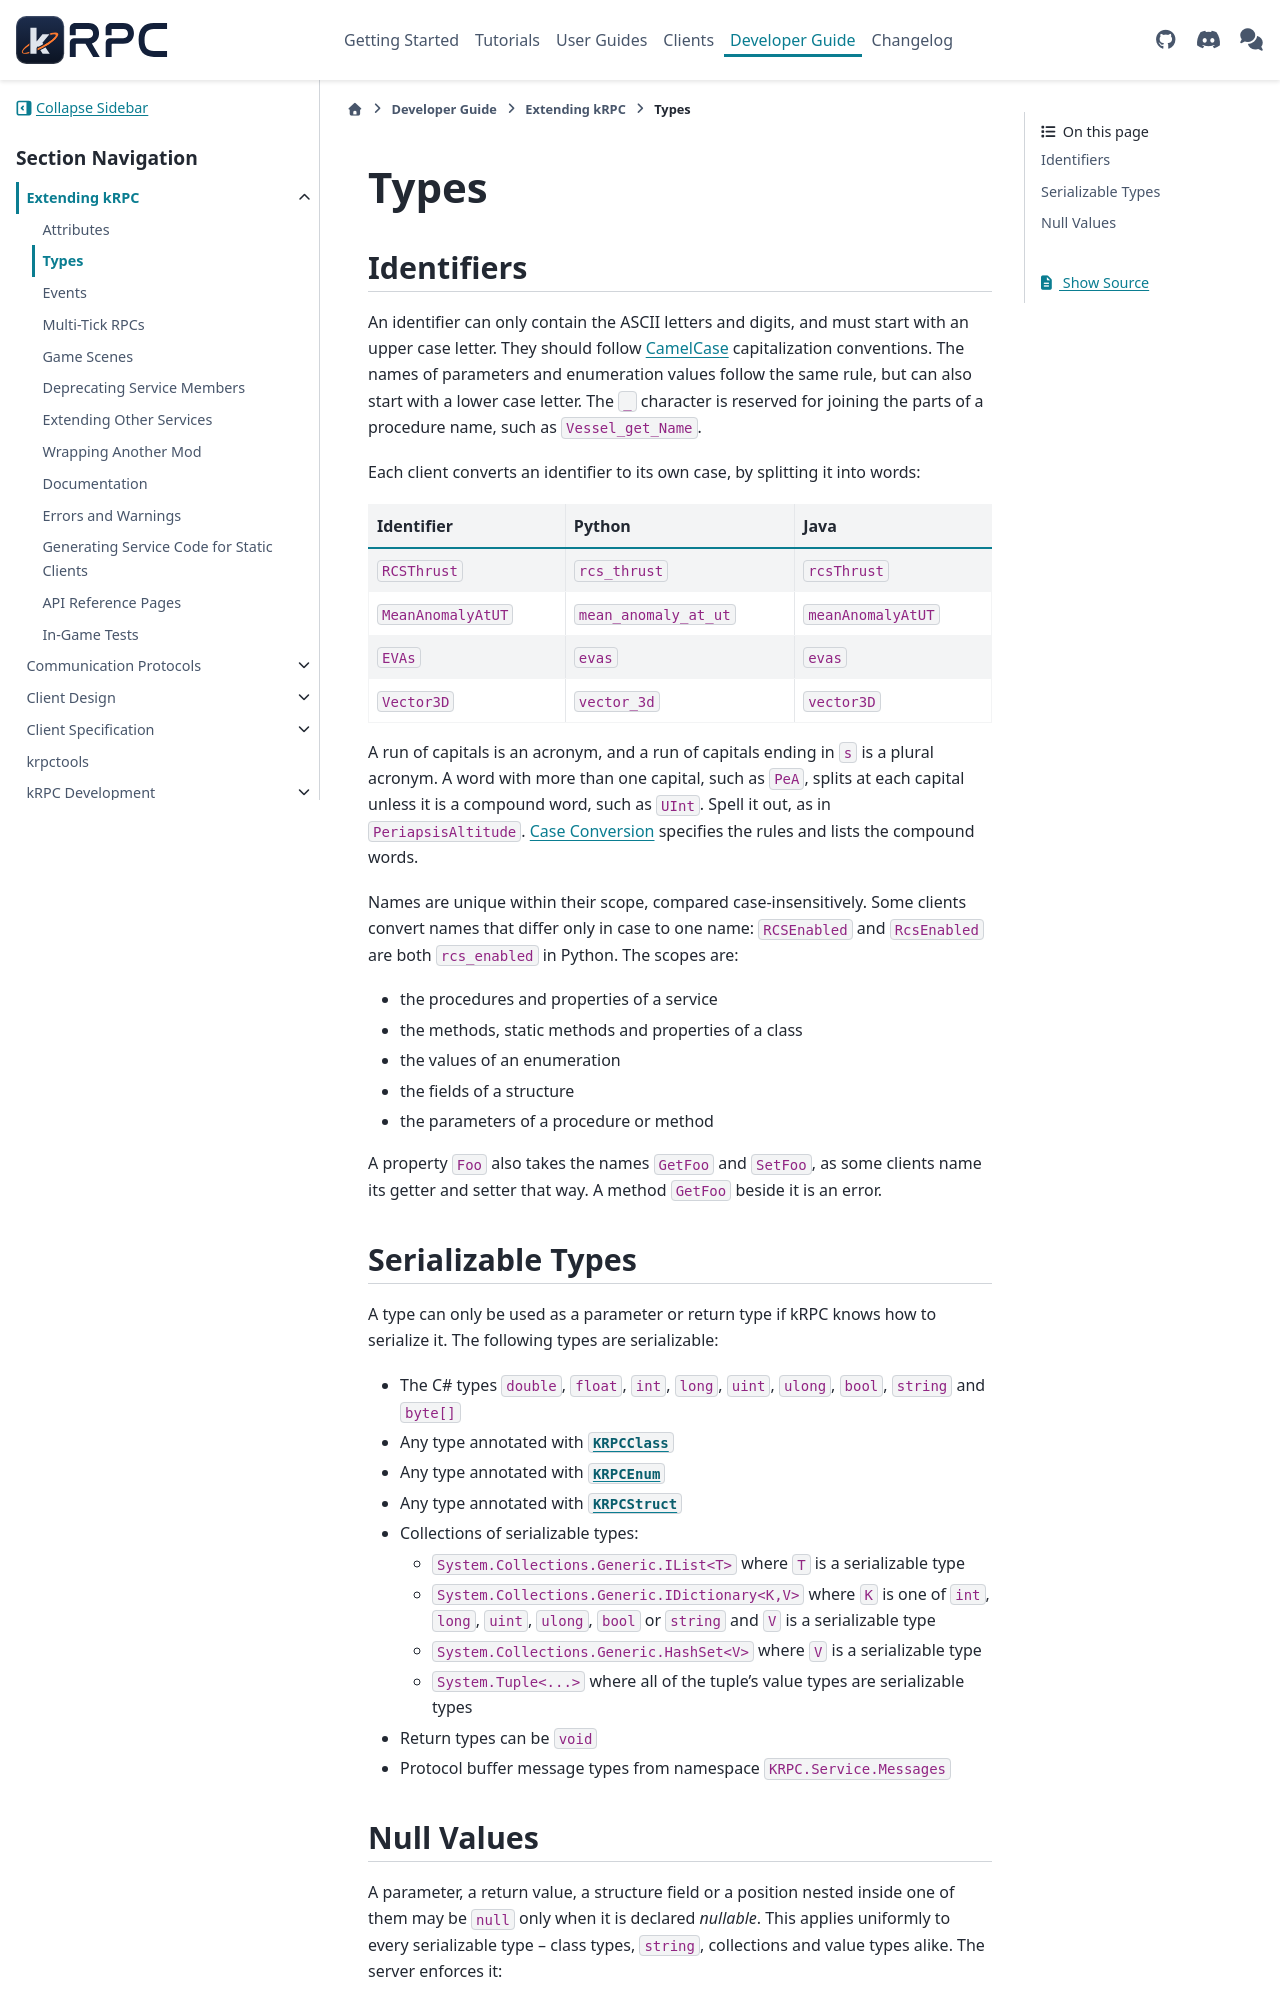

repository: krpc/krpc · page: dev/extending/types.html · generator: sphinx

Types
=====

.. _service-api-identifiers:

Identifiers
-----------

An identifier can only contain the ASCII letters and digits, and must start with an upper case
letter. They should follow `CamelCase <https://en.wikipedia.org/wiki/CamelCase>`_ capitalization
conventions. The names of parameters and enumeration values follow the same rule, but can also start
with a lower case letter. The ``_`` character is reserved for joining the parts of a procedure name,
such as ``Vessel_get_Name``.

Each client converts an identifier to its own case, by splitting it into words:

.. list-table::
   :header-rows: 1

   * - Identifier
     - Python
     - Java
   * - ``RCSThrust``
     - ``rcs_thrust``
     - ``rcsThrust``
   * - ``MeanAnomalyAtUT``
     - ``mean_anomaly_at_ut``
     - ``meanAnomalyAtUT``
   * - ``EVAs``
     - ``evas``
     - ``evas``
   * - ``Vector3D``
     - ``vector_3d``
     - ``vector3D``

A run of capitals is an acronym, and a run of capitals ending in ``s`` is a plural acronym. A word
with more than one capital, such as ``PeA``, splits at each capital unless it is a compound word,
such as ``UInt``. Spell it out, as in ``PeriapsisAltitude``. :ref:`client-design-name-case`
specifies the rules and lists the compound words.

Names are unique within their scope, compared case-insensitively. Some clients convert names that
differ only in case to one name: ``RCSEnabled`` and ``RcsEnabled`` are both ``rcs_enabled`` in
Python. The scopes are:

* the procedures and properties of a service
* the methods, static methods and properties of a class
* the values of an enumeration
* the fields of a structure
* the parameters of a procedure or method

A property ``Foo`` also takes the names ``GetFoo`` and ``SetFoo``, as some clients name its
getter and setter that way. A method ``GetFoo`` beside it is an error.

.. _service-api-serializable-types:

Serializable Types
------------------

A type can only be used as a parameter or return type if kRPC knows how to serialize it. The
following types are serializable:

* The C# types ``double``, ``float``, ``int``, ``long``, ``uint``, ``ulong``, ``bool``, ``string``
  and ``byte[]``

* Any type annotated with :cs:attr:`KRPCClass`

* Any type annotated with :cs:attr:`KRPCEnum`

* Any type annotated with :cs:attr:`KRPCStruct`

* Collections of serializable types:

  * ``System.Collections.Generic.IList<T>`` where ``T`` is a serializable type

  * ``System.Collections.Generic.IDictionary<K,V>`` where ``K`` is one of ``int``, ``long``,
    ``uint``, ``ulong``, ``bool`` or ``string`` and ``V`` is a serializable type

  * ``System.Collections.Generic.HashSet<V>`` where ``V`` is a serializable type

  * ``System.Tuple<...>`` where all of the tuple's value types are serializable types

* Return types can be ``void``

* Protocol buffer message types from namespace ``KRPC.Service.Messages``

.. _service-api-null-values:
